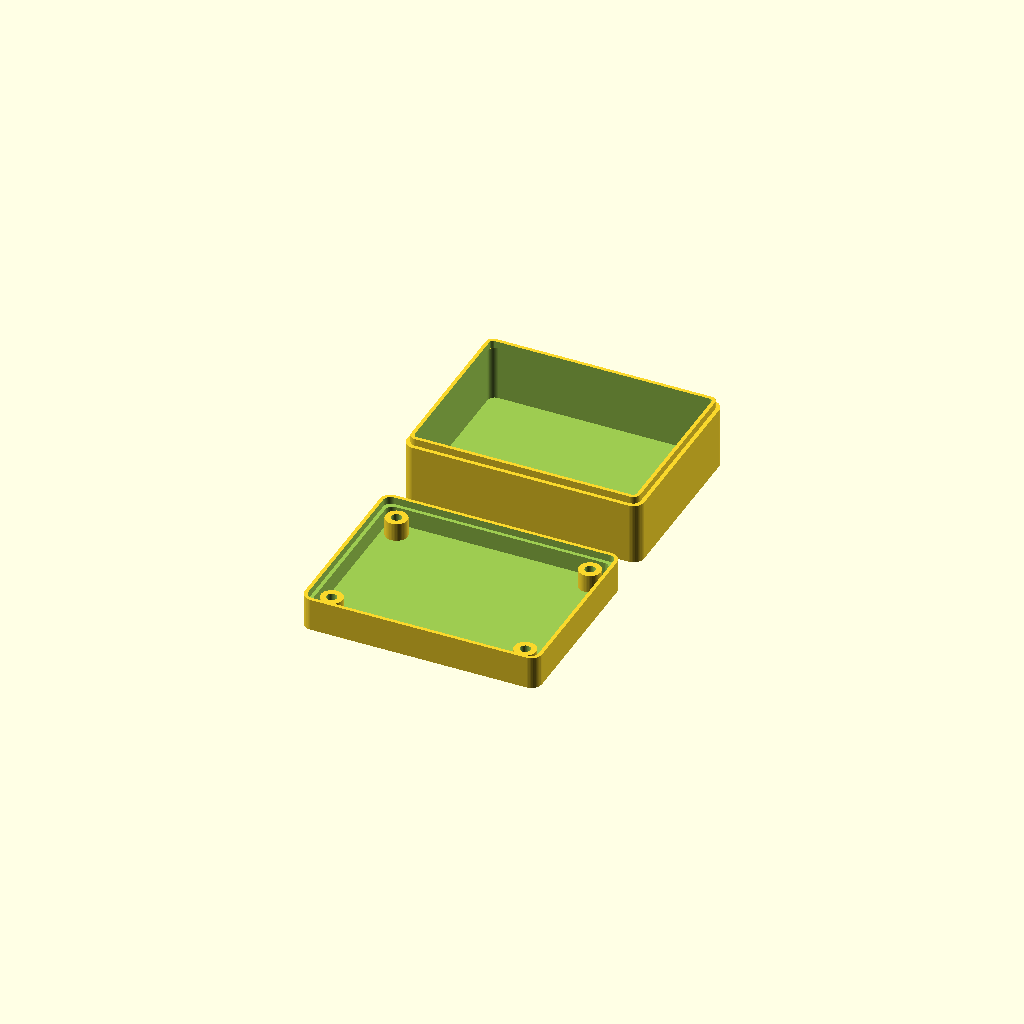
Cell 1: the model at its default parameters.
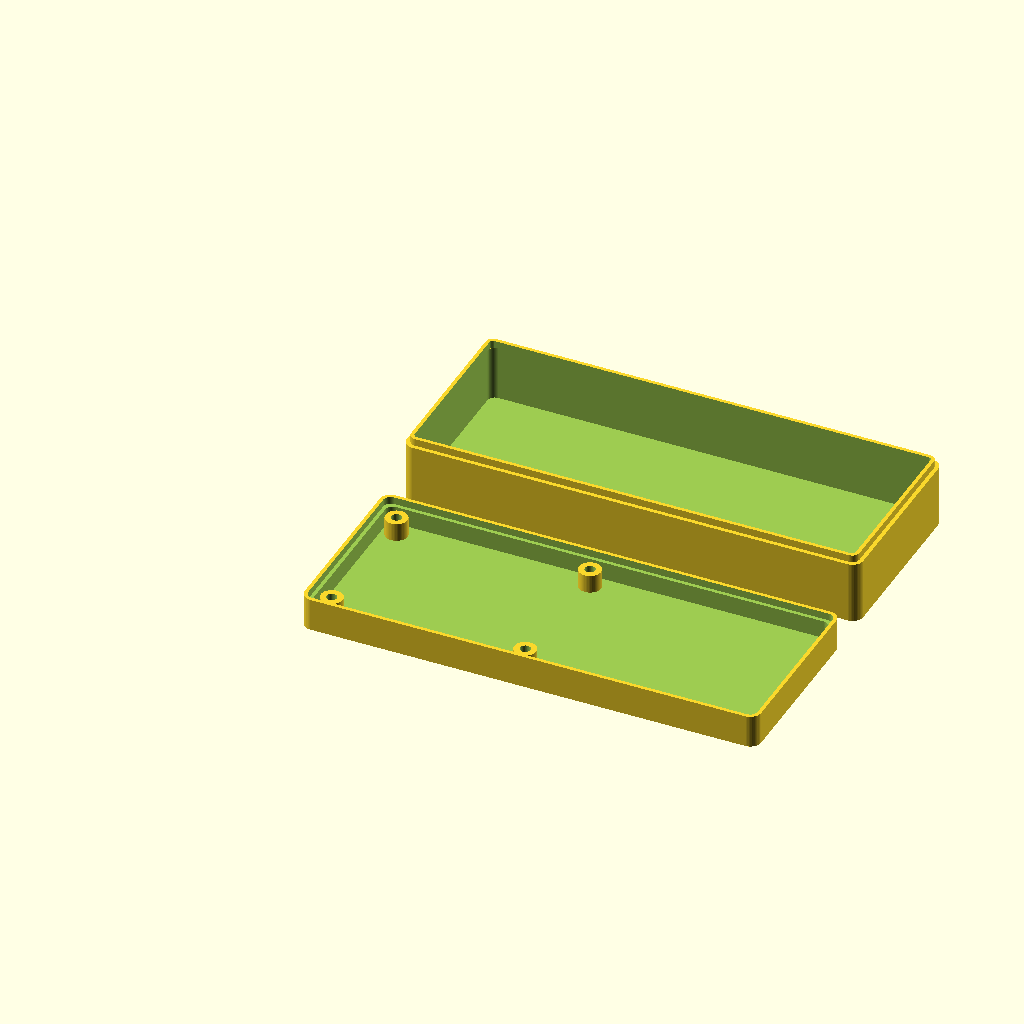
Cell 2: board_w = 120 (everything else at default).
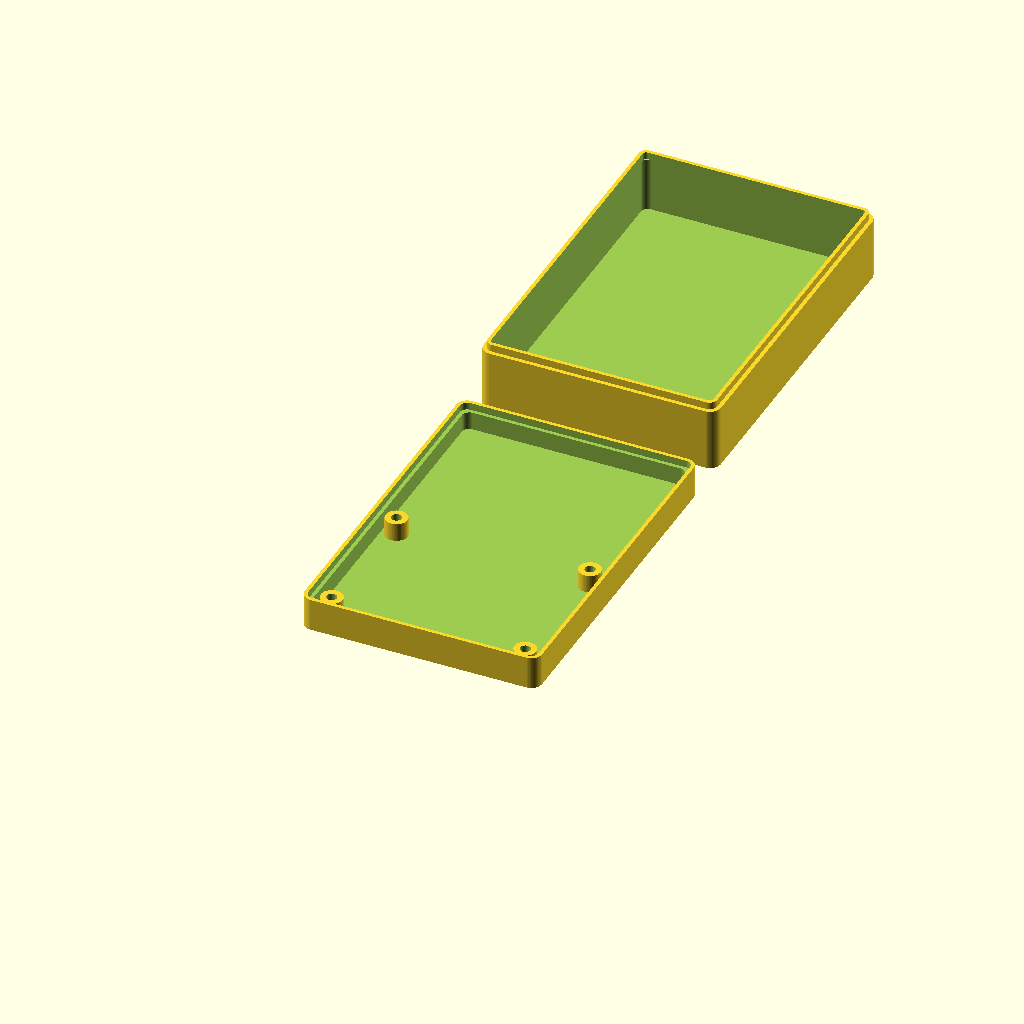
Cell 3 — board_h set to 90, the other parameters unchanged.
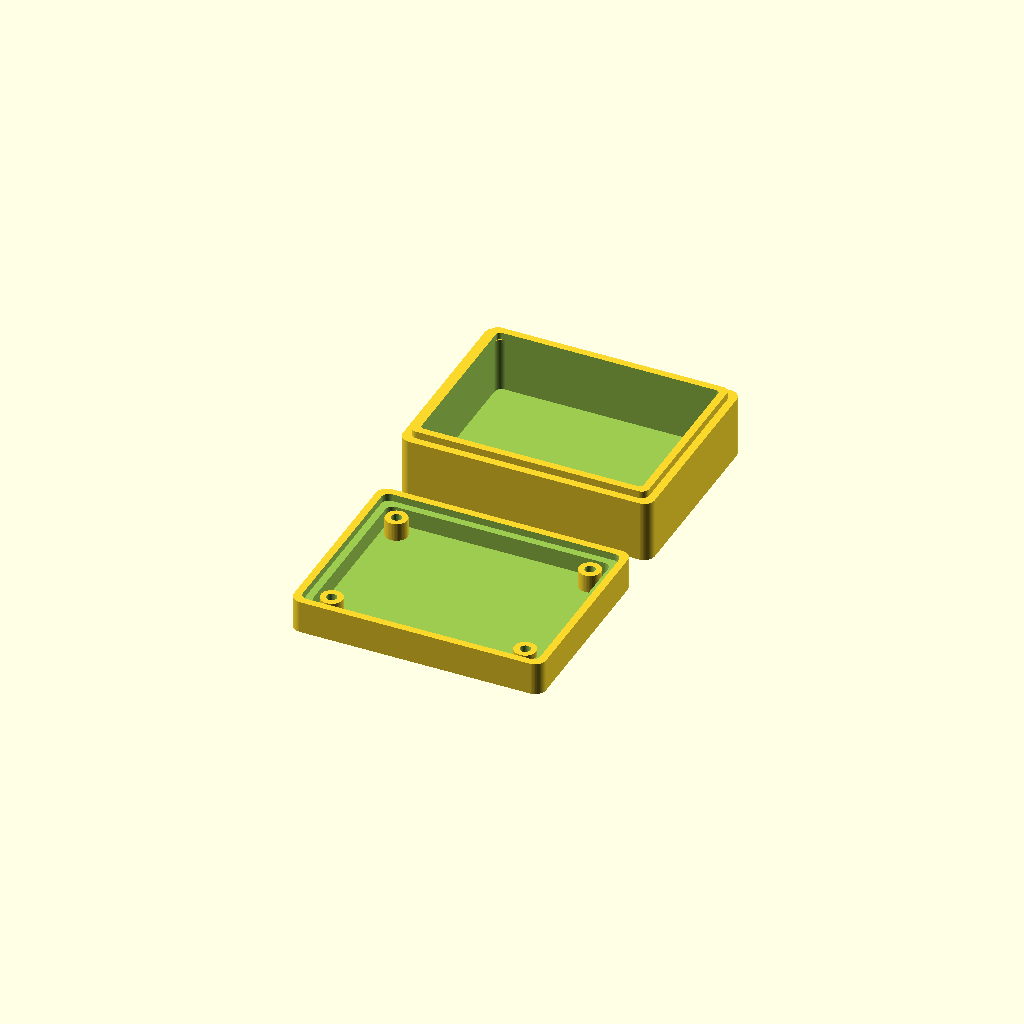
Cell 4 — wall set to 4, the other parameters unchanged.
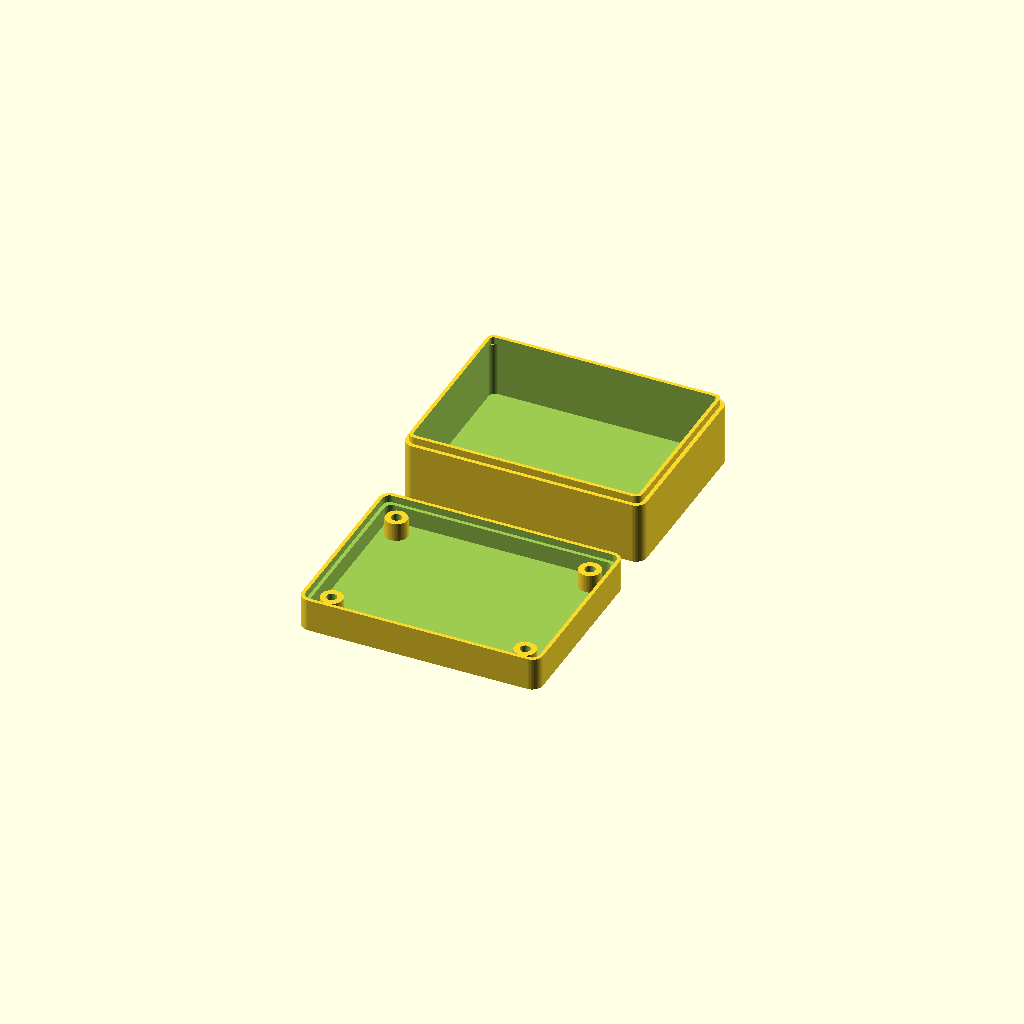
Cell 5 — clearance set to 1, the other parameters unchanged.
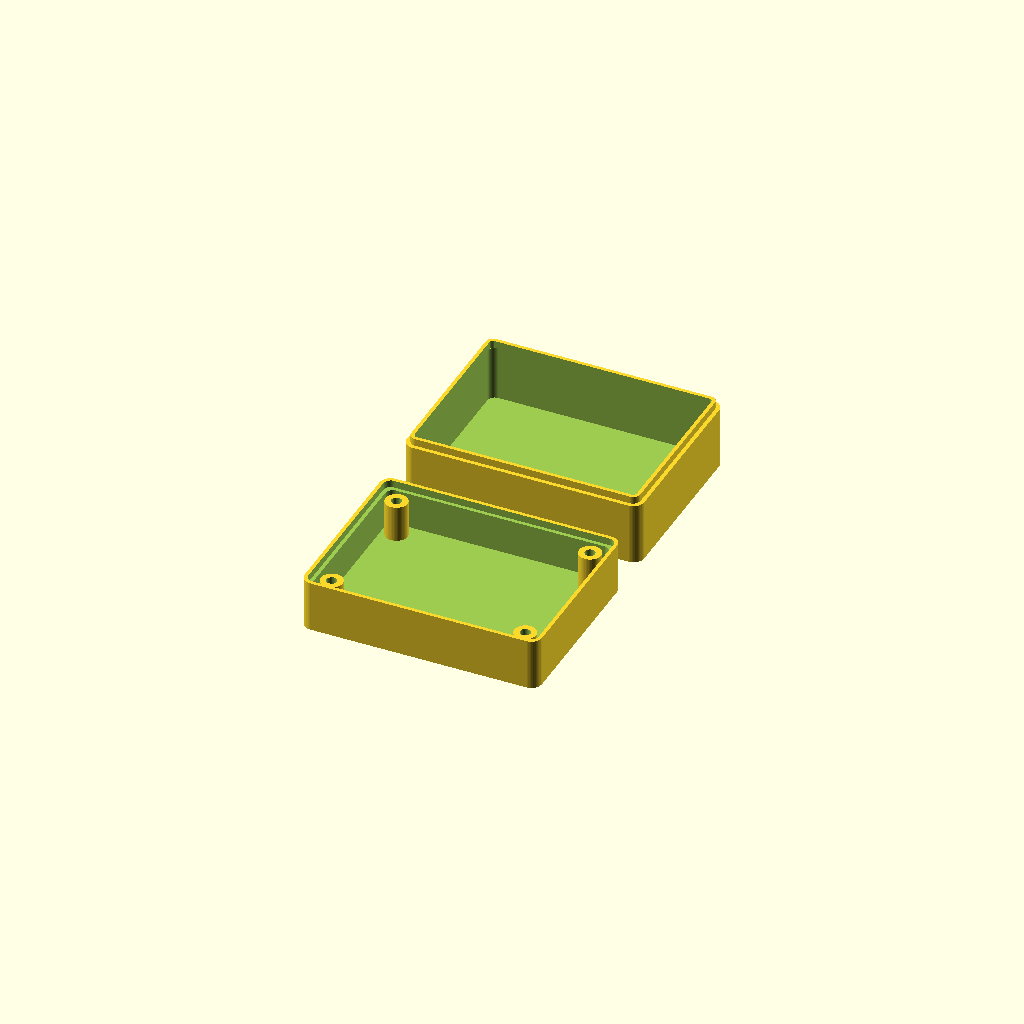
Cell 6: the same model with standoff_h = 10.
One fixed orthographic camera (rotation 55°, 0°, 25°; colour scheme Cornfield) for every cell.
OpenSCAD source file output/03_esp8266_node/enclosures/esp8266_sensor_node.scad:
// PulseLab Forge Enclosure for: ESP8266 Sensor Node
// Auto-generated parametric model

/* [Parámetros Generales] */
board_w = 60.0;
board_h = 45.0;
wall = 2.0;
clearance = 0.5;
standoff_h = 5.0;
base_z = 2.0;
lip_h = 2.0;
total_inner_h = standoff_h + 15; // Altura interior total aproximada

$fn = 50;

// Cálculos derivados
inner_w = board_w + clearance * 2;
inner_h = board_h + clearance * 2;
outer_w = inner_w + wall * 2;
outer_h = inner_h + wall * 2;

module rounded_rect(w, h, r, height) {
    hull() {
        translate([r, r, 0]) cylinder(r=r, h=height);
        translate([w-r, r, 0]) cylinder(r=r, h=height);
        translate([w-r, h-r, 0]) cylinder(r=r, h=height);
        translate([r, h-r, 0]) cylinder(r=r, h=height);
    }
}

module boss() {
    difference() {
        cylinder(h=standoff_h, d=6); // Pilar externo
        translate([0,0,-1]) cylinder(h=standoff_h+2, d=2.8); // Agujero para tornillo autorroscante M3
    }
}

module bottom_shell() {
    difference() {
        // Base exterior sólida
        translate([-wall - clearance, -wall - clearance, 0])
            rounded_rect(outer_w, outer_h, 3, base_z + standoff_h + lip_h);
        
        // Vaciado interior principal
        translate([-clearance, -clearance, base_z])
            rounded_rect(inner_w, inner_h, 2, standoff_h + lip_h + 1);
            
        // Vaciado para escalón de encaje (Lip)
        translate([-clearance - wall/2, -clearance - wall/2, base_z + standoff_h])
            rounded_rect(inner_w + wall, inner_h + wall, 2, lip_h + 1);
    }
    
    // Añadir Pilares de montaje
    translate([3.500, 3.500, base_z]) boss();
    translate([56.500, 3.500, base_z]) boss();
    translate([3.500, 41.500, base_z]) boss();
    translate([56.500, 41.500, base_z]) boss();
}

module top_shell() {
    // Parte superior de la caja (tapa)
    top_h = total_inner_h - standoff_h;
    translate([0, outer_h + 10, 0]) { // Mover a un lado
        difference() {
            // Techo exterior
            translate([-wall - clearance, -wall - clearance, 0])
                rounded_rect(outer_w, outer_h, 3, base_z + top_h);
            
            // Vaciado interior
            translate([-clearance, -clearance, base_z])
                rounded_rect(inner_w, inner_h, 2, top_h + 1);
        }
        // Borde de encaje (Rim)
        translate([-clearance - wall/2 + 0.1, -clearance - wall/2 + 0.1, base_z + top_h])
            difference() {
                rounded_rect(inner_w + wall - 0.2, inner_h + wall - 0.2, 2, lip_h);
                translate([wall/2, wall/2, -1])
                    rounded_rect(inner_w - 0.2, inner_h - 0.2, 1, lip_h + 2);
            }
    }
}

// Representación unificada
bottom_shell();
top_shell();
Parameter table extracted from the source (name, type, default, range or options):
board_w: number, default 60
board_h: number, default 45
wall: number, default 2
clearance: number, default 0.5
standoff_h: number, default 5
base_z: number, default 2
lip_h: number, default 2
